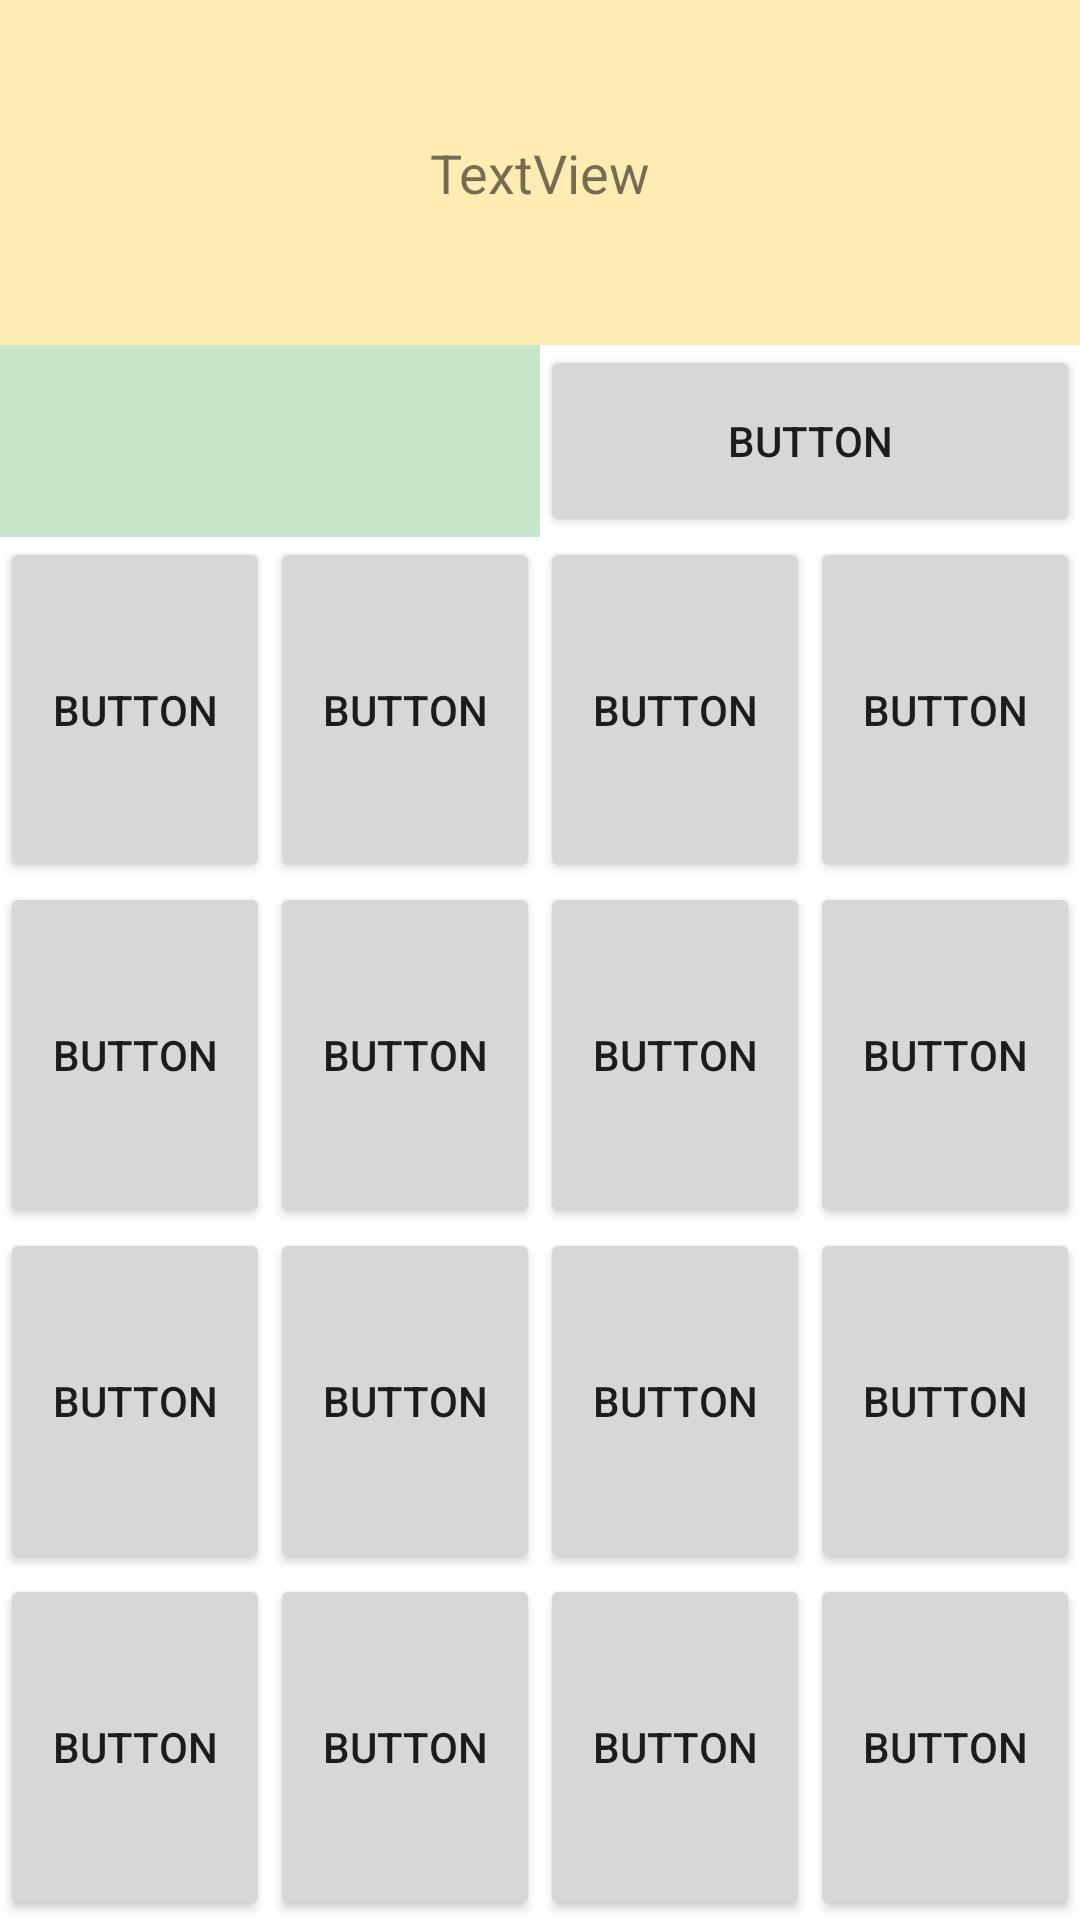

Android layout source for this screen:
<!-- AndroidManifest.xml: application theme Theme.VuDinhNam_2122110448_Android -->
<!-- res/layout/activity_test.xml -->
<?xml version="1.0" encoding="utf-8"?>
<androidx.constraintlayout.widget.ConstraintLayout xmlns:android="http://schemas.android.com/apk/res/android"
    xmlns:app="http://schemas.android.com/apk/res-auto"
    xmlns:tools="http://schemas.android.com/tools"
    android:id="@+id/main"
    android:layout_width="match_parent"
    android:layout_height="match_parent"
    tools:context=".TestActivity">

    <LinearLayout xmlns:android="http://schemas.android.com/apk/res/android"
        android:layout_width="match_parent"
        android:layout_height="match_parent"
        android:orientation="vertical">

        
        <TextView
            android:layout_width="match_parent"
            android:layout_height="0dp"
            android:layout_weight="0.18"
            android:gravity="center"
            android:text="TextView"
            android:background="#FFECB3"
            android:textSize="18sp" />

        
        <LinearLayout
            android:layout_width="match_parent"
            android:layout_height="0dp"
            android:layout_weight="0.10"
            android:orientation="horizontal">

            <View
                android:layout_width="0dp"
                android:layout_height="match_parent"
                android:layout_weight="1"
                android:background="#C8E6C9" />

            <Button
                android:layout_width="0dp"
                android:layout_height="match_parent"
                android:layout_weight="1"
                android:text="Button" />
        </LinearLayout>

        
        <LinearLayout
            android:layout_width="match_parent"
            android:layout_height="0dp"
            android:layout_weight="0.18"
            android:orientation="horizontal">

            <Button android:layout_width="0dp" android:layout_height="match_parent" android:layout_weight="1" android:text="Button" />
            <Button android:layout_width="0dp" android:layout_height="match_parent" android:layout_weight="1" android:text="Button" />
            <Button android:layout_width="0dp" android:layout_height="match_parent" android:layout_weight="1" android:text="Button" />
            <Button android:layout_width="0dp" android:layout_height="match_parent" android:layout_weight="1" android:text="Button" />
        </LinearLayout>

        
        <LinearLayout
            android:layout_width="match_parent"
            android:layout_height="0dp"
            android:layout_weight="0.18"
            android:orientation="horizontal">

            <Button android:layout_width="0dp" android:layout_height="match_parent" android:layout_weight="1" android:text="Button" />
            <Button android:layout_width="0dp" android:layout_height="match_parent" android:layout_weight="1" android:text="Button" />
            <Button android:layout_width="0dp" android:layout_height="match_parent" android:layout_weight="1" android:text="Button" />
            <Button android:layout_width="0dp" android:layout_height="match_parent" android:layout_weight="1" android:text="Button" />
        </LinearLayout>

        
        <LinearLayout
            android:layout_width="match_parent"
            android:layout_height="0dp"
            android:layout_weight="0.18"
            android:orientation="horizontal">

            <Button android:layout_width="0dp" android:layout_height="match_parent" android:layout_weight="1" android:text="Button" />
            <Button android:layout_width="0dp" android:layout_height="match_parent" android:layout_weight="1" android:text="Button" />
            <Button android:layout_width="0dp" android:layout_height="match_parent" android:layout_weight="1" android:text="Button" />
            <Button android:layout_width="0dp" android:layout_height="match_parent" android:layout_weight="1" android:text="Button" />
        </LinearLayout>

        
        <LinearLayout
            android:layout_width="match_parent"
            android:layout_height="0dp"
            android:layout_weight="0.18"
            android:orientation="horizontal">

            <Button android:layout_width="0dp" android:layout_height="match_parent" android:layout_weight="1" android:text="Button" />
            <Button android:layout_width="0dp" android:layout_height="match_parent" android:layout_weight="1" android:text="Button" />
            <Button android:layout_width="0dp" android:layout_height="match_parent" android:layout_weight="1" android:text="Button" />
            <Button android:layout_width="0dp" android:layout_height="match_parent" android:layout_weight="1" android:text="Button" />
        </LinearLayout>

    </LinearLayout>

</androidx.constraintlayout.widget.ConstraintLayout>
<!-- resources referenced by this layout -->
<resources>
  <style name="Theme.VuDinhNam_2122110448_Android" parent="Theme.MaterialComponents.DayNight.DarkActionBar">
          
          <item name="colorPrimary">@color/purple_500</item>
          <item name="colorPrimaryVariant">@color/purple_700</item>
          <item name="colorOnPrimary">@color/white</item>
          
          <item name="colorSecondary">@color/teal_200</item>
          <item name="colorSecondaryVariant">@color/teal_700</item>
          <item name="colorOnSecondary">@color/black</item>
          
          <item name="android:statusBarColor">?attr/colorPrimaryVariant</item>
          
      </style>
  <!-- not gathered from this repository: default colours our renderer supplied (Android Studio template values) -->
  <color name="purple_500">#FF6200EE</color>
  <color name="purple_700">#FF3700B3</color>
  <color name="teal_200">#FF03DAC5</color>
  <color name="teal_700">#FF018786</color>
  <color name="black">#FF000000</color>
  <color name="white">#FFFFFFFF</color>
</resources>
